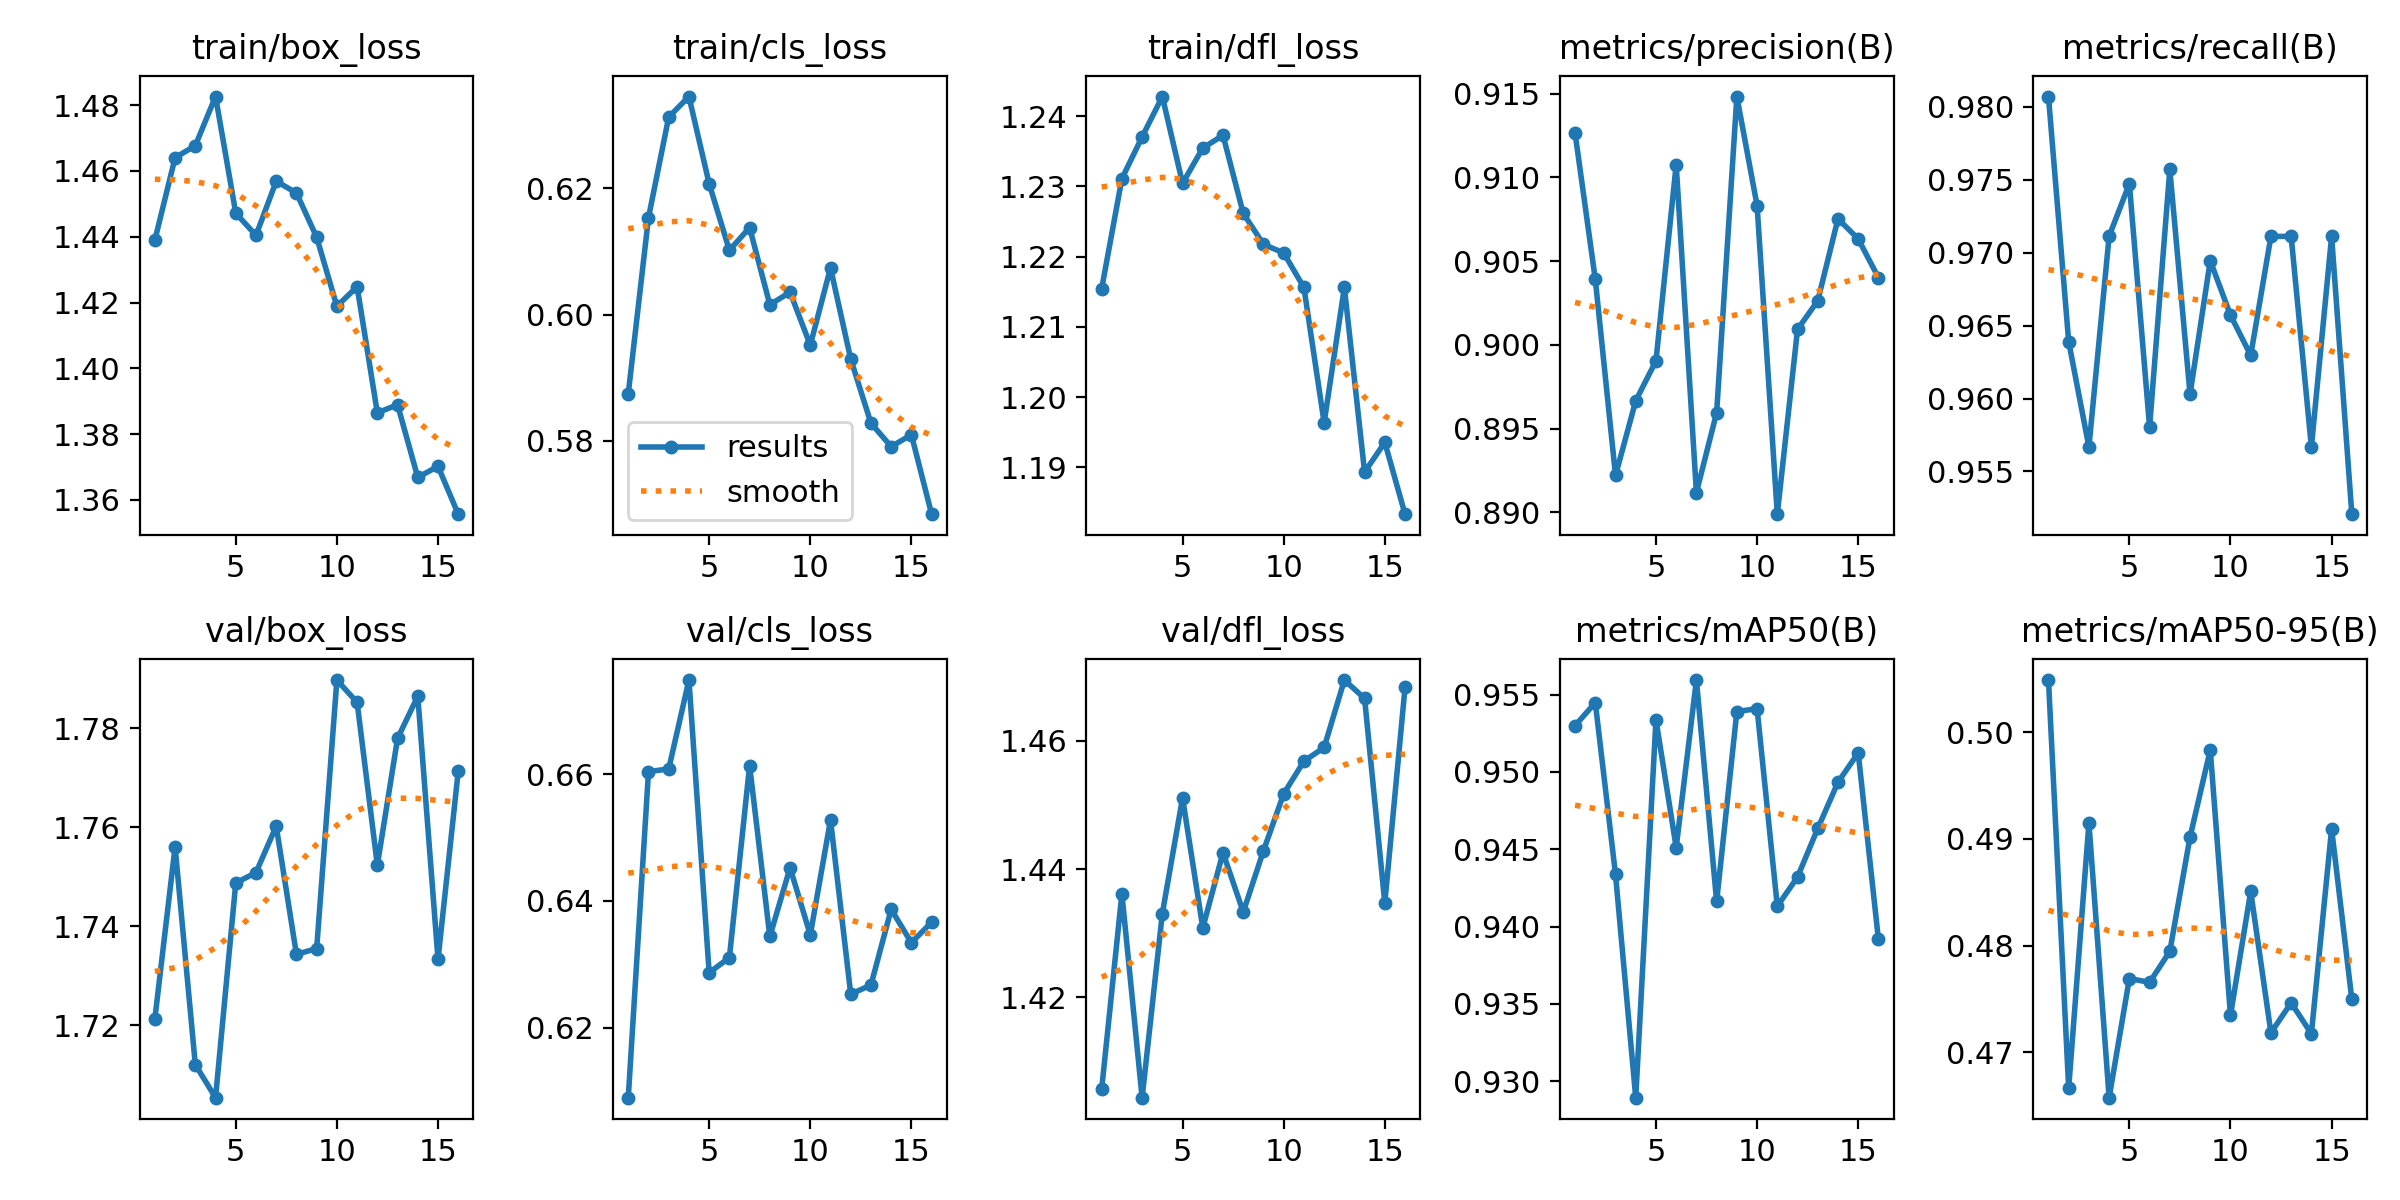

Values plotted in this chart, from the file beside it:
epoch, time, train/box_loss, train/cls_loss, train/dfl_loss, metrics/precision(B), metrics/recall(B), metrics/mAP50(B), metrics/mAP50-95(B), val/box_loss, val/cls_loss, val/dfl_loss, lr/pg0, lr/pg1, lr/pg2
1, 42.07, 1.439, 0.5875, 1.215, 0.9126, 0.9807, 0.953, 0.5049, 1.721, 0.609, 1.406, 0.0006599, 0.0006599, 0.0006599
2, 66.39, 1.464, 0.6153, 1.231, 0.9039, 0.9639, 0.9545, 0.4666, 1.756, 0.6604, 1.436, 0.001285, 0.001285, 0.001285
3, 89.83, 1.468, 0.6313, 1.237, 0.8922, 0.9567, 0.9434, 0.4915, 1.712, 0.6608, 1.404, 0.001867, 0.001867, 0.001867
4, 114, 1.483, 0.6345, 1.243, 0.8967, 0.9711, 0.9289, 0.4657, 1.705, 0.6749, 1.433, 0.00181, 0.00181, 0.00181
5, 136.9, 1.447, 0.6207, 1.23, 0.8991, 0.9747, 0.9534, 0.4769, 1.749, 0.6287, 1.451, 0.001747, 0.001747, 0.001747
6, 160.8, 1.44, 0.6102, 1.235, 0.9108, 0.958, 0.9451, 0.4765, 1.751, 0.6311, 1.431, 0.001683, 0.001683, 0.001683
7, 184.8, 1.457, 0.6138, 1.237, 0.8912, 0.9757, 0.9559, 0.4794, 1.76, 0.6614, 1.443, 0.00162, 0.00162, 0.00162
8, 207.7, 1.453, 0.6016, 1.226, 0.896, 0.9603, 0.9416, 0.4902, 1.734, 0.6344, 1.433, 0.001557, 0.001557, 0.001557
9, 232.1, 1.44, 0.6035, 1.222, 0.9148, 0.9695, 0.9539, 0.4983, 1.735, 0.6452, 1.443, 0.001493, 0.001493, 0.001493
10, 255.4, 1.419, 0.5952, 1.221, 0.9083, 0.9657, 0.9541, 0.4735, 1.79, 0.6347, 1.452, 0.00143, 0.00143, 0.00143
11, 278.7, 1.425, 0.6074, 1.216, 0.8899, 0.963, 0.9413, 0.4851, 1.785, 0.6528, 1.457, 0.001367, 0.001367, 0.001367
12, 302.9, 1.386, 0.5929, 1.196, 0.9009, 0.9711, 0.9432, 0.4718, 1.752, 0.6253, 1.459, 0.001303, 0.001303, 0.001303
13, 325.5, 1.389, 0.5828, 1.216, 0.9026, 0.9711, 0.9463, 0.4746, 1.778, 0.6267, 1.469, 0.00124, 0.00124, 0.00124
14, 349.7, 1.367, 0.5791, 1.189, 0.9075, 0.9567, 0.9493, 0.4717, 1.786, 0.6387, 1.467, 0.001177, 0.001177, 0.001177
15, 373.9, 1.37, 0.581, 1.194, 0.9063, 0.9711, 0.9512, 0.4909, 1.733, 0.6334, 1.435, 0.001113, 0.001113, 0.001113
16, 396.6, 1.356, 0.5684, 1.183, 0.904, 0.9521, 0.9392, 0.4749, 1.771, 0.6367, 1.468, 0.00105, 0.00105, 0.00105
